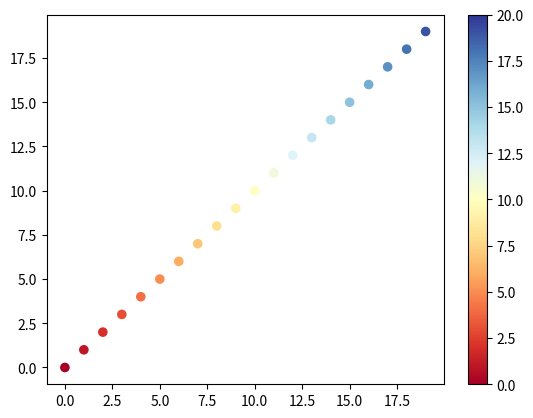

This chart was generated by the following Python code:
import matplotlib.pyplot as plt
cm = plt.cm.get_cmap('RdYlBu')
xy = range(20)
z = xy
sc = plt.scatter(xy, xy, c=z, vmin=0, vmax=20, s=35, cmap=cm)
plt.colorbar(sc)
plt.show()
